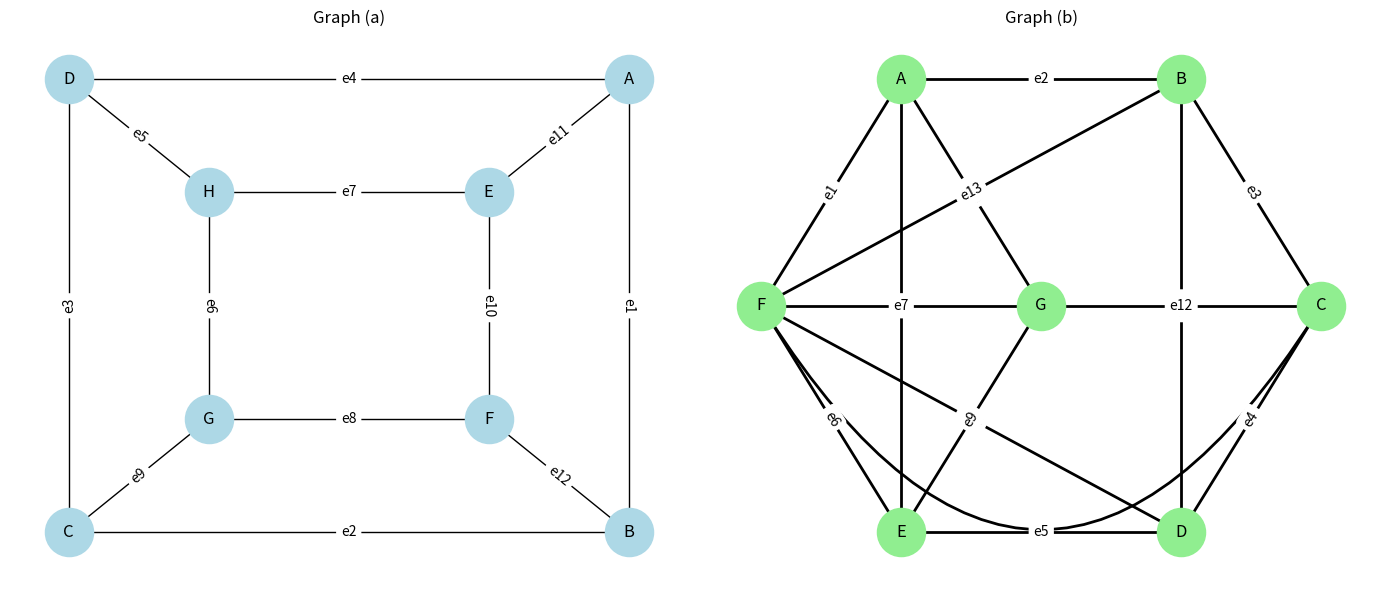

Recreate this plot in Python.
import networkx as nx
import matplotlib.pyplot as plt
G1 = nx.Graph()
edges1 = [
    ('A','B','e1'), ('B','C','e2'), ('C','D','e3'), ('D','A','e4'),
    ('D','H','e5'), ('H','G','e6'), ('H','E','e7'),
    ('G','F','e8'), ('C','G','e9'), ('E','F','e10'),
    ('A','E','e11'), ('B','F','e12')
]
for u,v,e in edges1:
    G1.add_edge(u,v,label=e)
pos1 = {
    'A': (2, 2), 'B': (2, 0), 'C': (0, 0), 'D': (0, 2),
    'E': (1.5, 1.5), 'F': (1.5, 0.5),
    'G': (0.5, 0.5), 'H': (0.5, 1.5)
}
G2 = nx.Graph()
edges2 = [
    ('A', 'F','e1'), ('A', 'B','e2'), ('B', 'C','e3'), ('C', 'D','e4'),
    ('D', 'E','e5'), ('E', 'F','e6'), ('F', 'G','e7'), ('A', 'E','e8'),
    ('E', 'G','e9'), ('A', 'G','e10'), ('B', 'D','e11'), ('G', 'C','e12'),
    ('F','B','e13'), ('F','D','e14'), ('F','C','e15')
]
for u,v,e in edges2:
    G2.add_edge(u,v,label=e)
curved_bridge = ('F','C')
pos2 = {
    'A': (1, 2), 'B': (3, 2), 'C': (4, 1),
    'D': (3, 0), 'E': (1, 0), 'F': (0, 1), 'G': (2, 1)
}
plt.figure(figsize=(14,6))
plt.subplot(1,2,1)
nx.draw(G1, pos1, with_labels=True, node_color='lightblue', node_size=1200)
edge_labels1 = {(u,v):d['label'] for u,v,d in G1.edges(data=True)}
nx.draw_networkx_edge_labels(G1, pos1, edge_labels=edge_labels1)
plt.title("Graph (a)")
plt.subplot(1,2,2)
nx.draw_networkx_nodes(G2, pos2, node_size=1200, node_color='lightgreen')
nx.draw_networkx_labels(G2, pos2)
standard_edges = [e for e in G2.edges() if set(e) != set(curved_bridge)]
nx.draw_networkx_edges(G2, pos2, edgelist=standard_edges, width=2)
nx.draw_networkx_edges(
    G2, pos2,
    edgelist=[curved_bridge],
    connectionstyle='arc3,rad=0.8',
    arrows=True,
    arrowsize=0,
    width=2
)
edge_labels2 = {(u,v):d['label'] for u,v,d in G2.edges(data=True)}
nx.draw_networkx_edge_labels(G2, pos2, edge_labels=edge_labels2)
plt.title("Graph (b)")
plt.axis('off')
plt.tight_layout()
plt.show()
print("Graph (a) Eulerian:", nx.is_eulerian(G1))
print("Graph (b) Eulerian:", nx.is_eulerian(G2))
if nx.is_eulerian(G2):
    circuit = list(nx.eulerian_circuit(G2))
    path = " -> ".join([u for u,v in circuit] + [circuit[-1][1]])
    print("Eulerian Circuit:", path)
